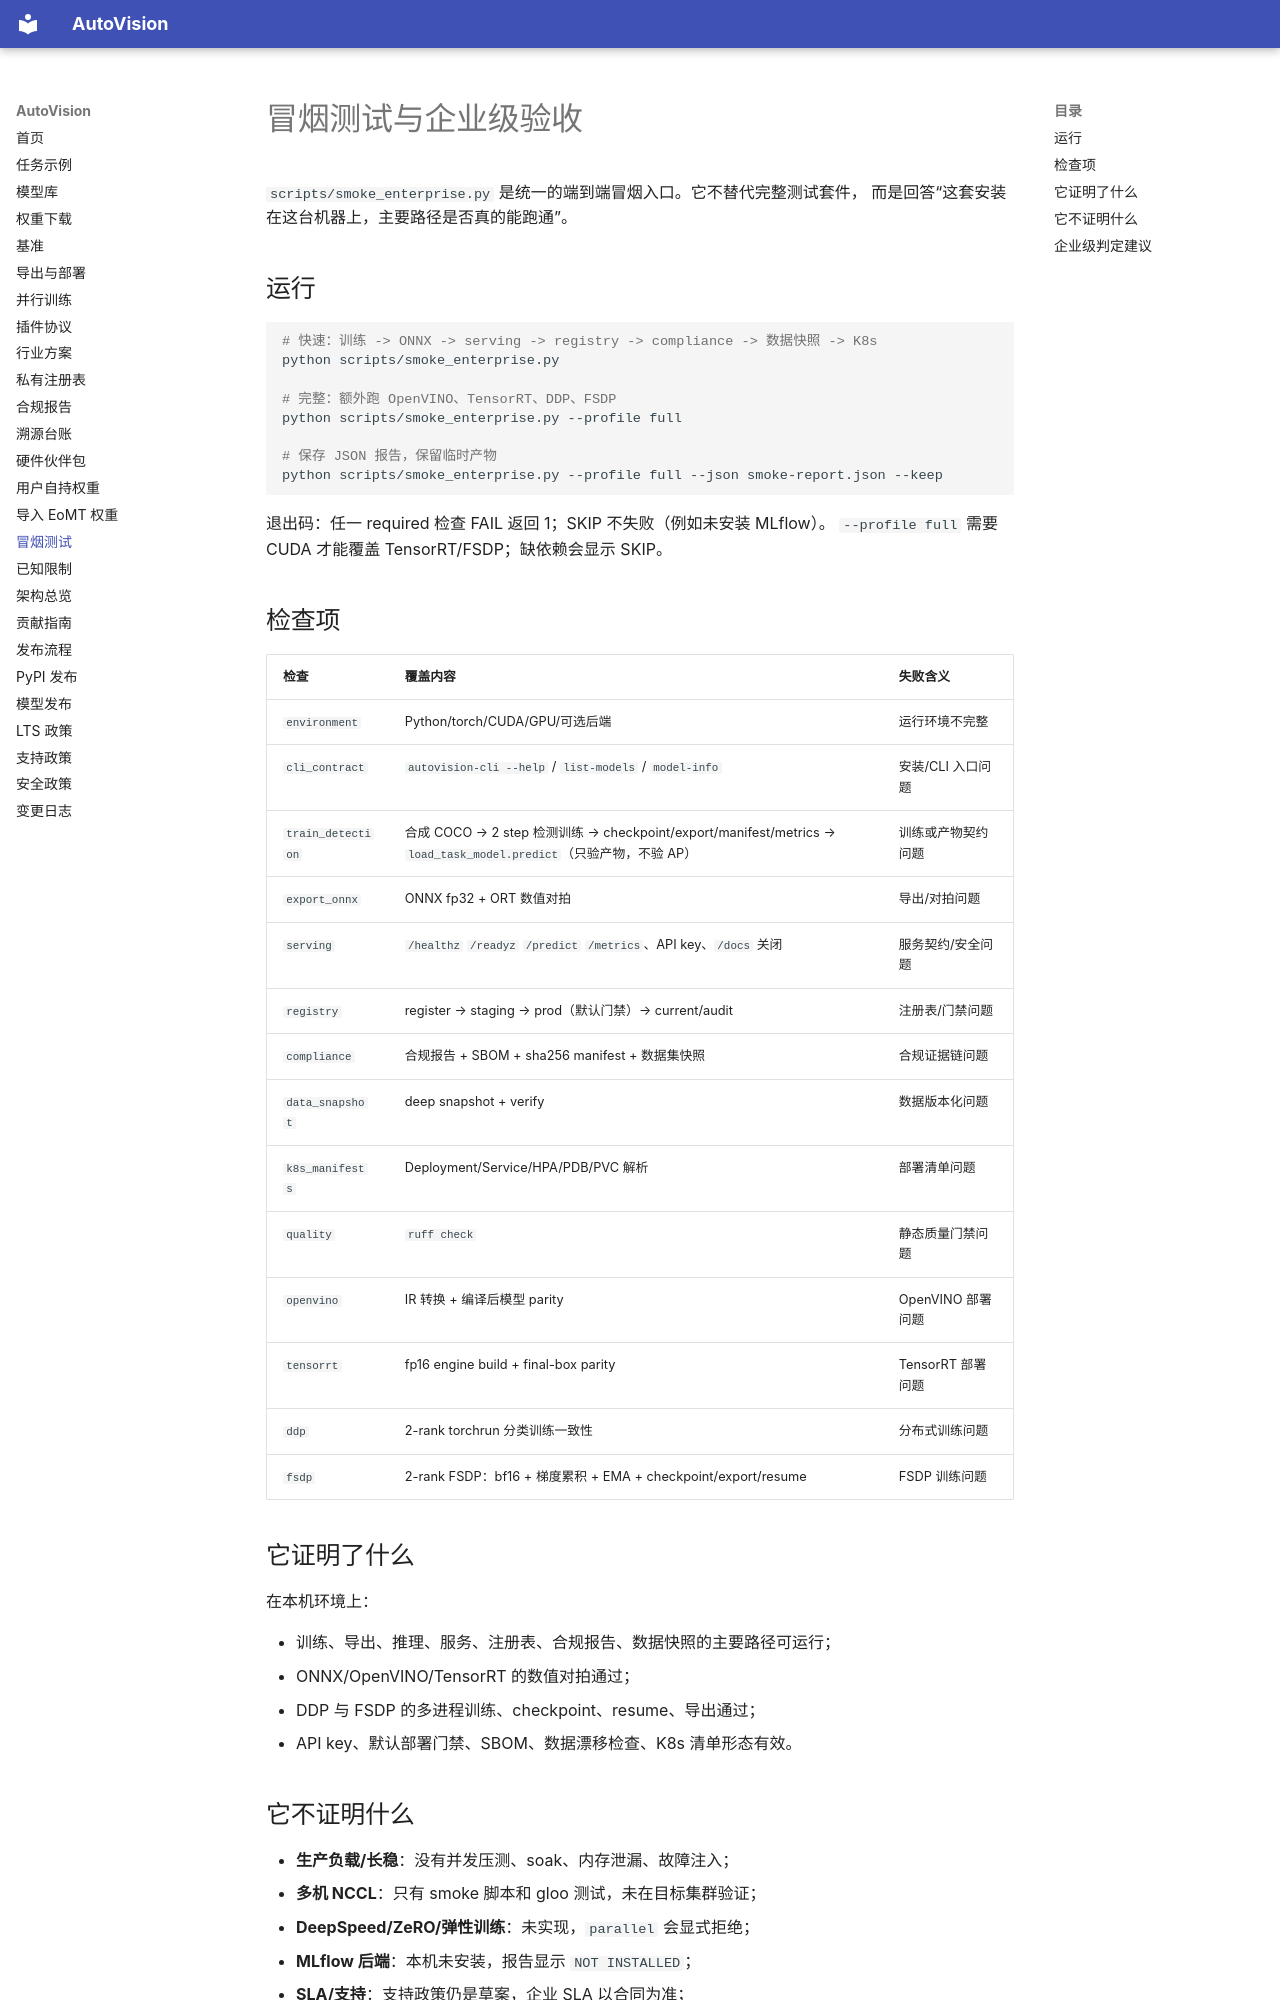

repository: hi-agi-lab/AutoVision · page: smoke_test/index.html · generator: mkdocs

# 冒烟测试与企业级验收

`scripts/smoke_enterprise.py` 是统一的端到端冒烟入口。它不替代完整测试套件，
而是回答“这套安装在这台机器上，主要路径是否真的能跑通”。

## 运行

```bash
# 快速：训练 -> ONNX -> serving -> registry -> compliance -> 数据快照 -> K8s
python scripts/smoke_enterprise.py

# 完整：额外跑 OpenVINO、TensorRT、DDP、FSDP
python scripts/smoke_enterprise.py --profile full

# 保存 JSON 报告，保留临时产物
python scripts/smoke_enterprise.py --profile full --json smoke-report.json --keep
```

退出码：任一 required 检查 FAIL 返回 1；SKIP 不失败（例如未安装 MLflow）。
`--profile full` 需要 CUDA 才能覆盖 TensorRT/FSDP；缺依赖会显示 SKIP。

## 检查项

| 检查 | 覆盖内容 | 失败含义 |
|---|---|---|
| `environment` | Python/torch/CUDA/GPU/可选后端 | 运行环境不完整 |
| `cli_contract` | `autovision-cli --help` / `list-models` / `model-info` | 安装/CLI 入口问题 |
| `train_detection` | 合成 COCO → 2 step 检测训练 → checkpoint/export/manifest/metrics → `load_task_model.predict`（只验产物，不验 AP） | 训练或产物契约问题 |
| `export_onnx` | ONNX fp32 + ORT 数值对拍 | 导出/对拍问题 |
| `serving` | `/healthz` `/readyz` `/predict` `/metrics`、API key、`/docs` 关闭 | 服务契约/安全问题 |
| `registry` | register → staging → prod（默认门禁）→ current/audit | 注册表/门禁问题 |
| `compliance` | 合规报告 + SBOM + sha256 manifest + 数据集快照 | 合规证据链问题 |
| `data_snapshot` | deep snapshot + verify | 数据版本化问题 |
| `k8s_manifests` | Deployment/Service/HPA/PDB/PVC 解析 | 部署清单问题 |
| `quality` | `ruff check` | 静态质量门禁问题 |
| `openvino` | IR 转换 + 编译后模型 parity | OpenVINO 部署问题 |
| `tensorrt` | fp16 engine build + final-box parity | TensorRT 部署问题 |
| `ddp` | 2-rank torchrun 分类训练一致性 | 分布式训练问题 |
| `fsdp` | 2-rank FSDP：bf16 + 梯度累积 + EMA + checkpoint/export/resume | FSDP 训练问题 |

## 它证明了什么

在本机环境上：

- 训练、导出、推理、服务、注册表、合规报告、数据快照的主要路径可运行；
- ONNX/OpenVINO/TensorRT 的数值对拍通过；
- DDP 与 FSDP 的多进程训练、checkpoint、resume、导出通过；
- API key、默认部署门禁、SBOM、数据漂移检查、K8s 清单形态有效。
